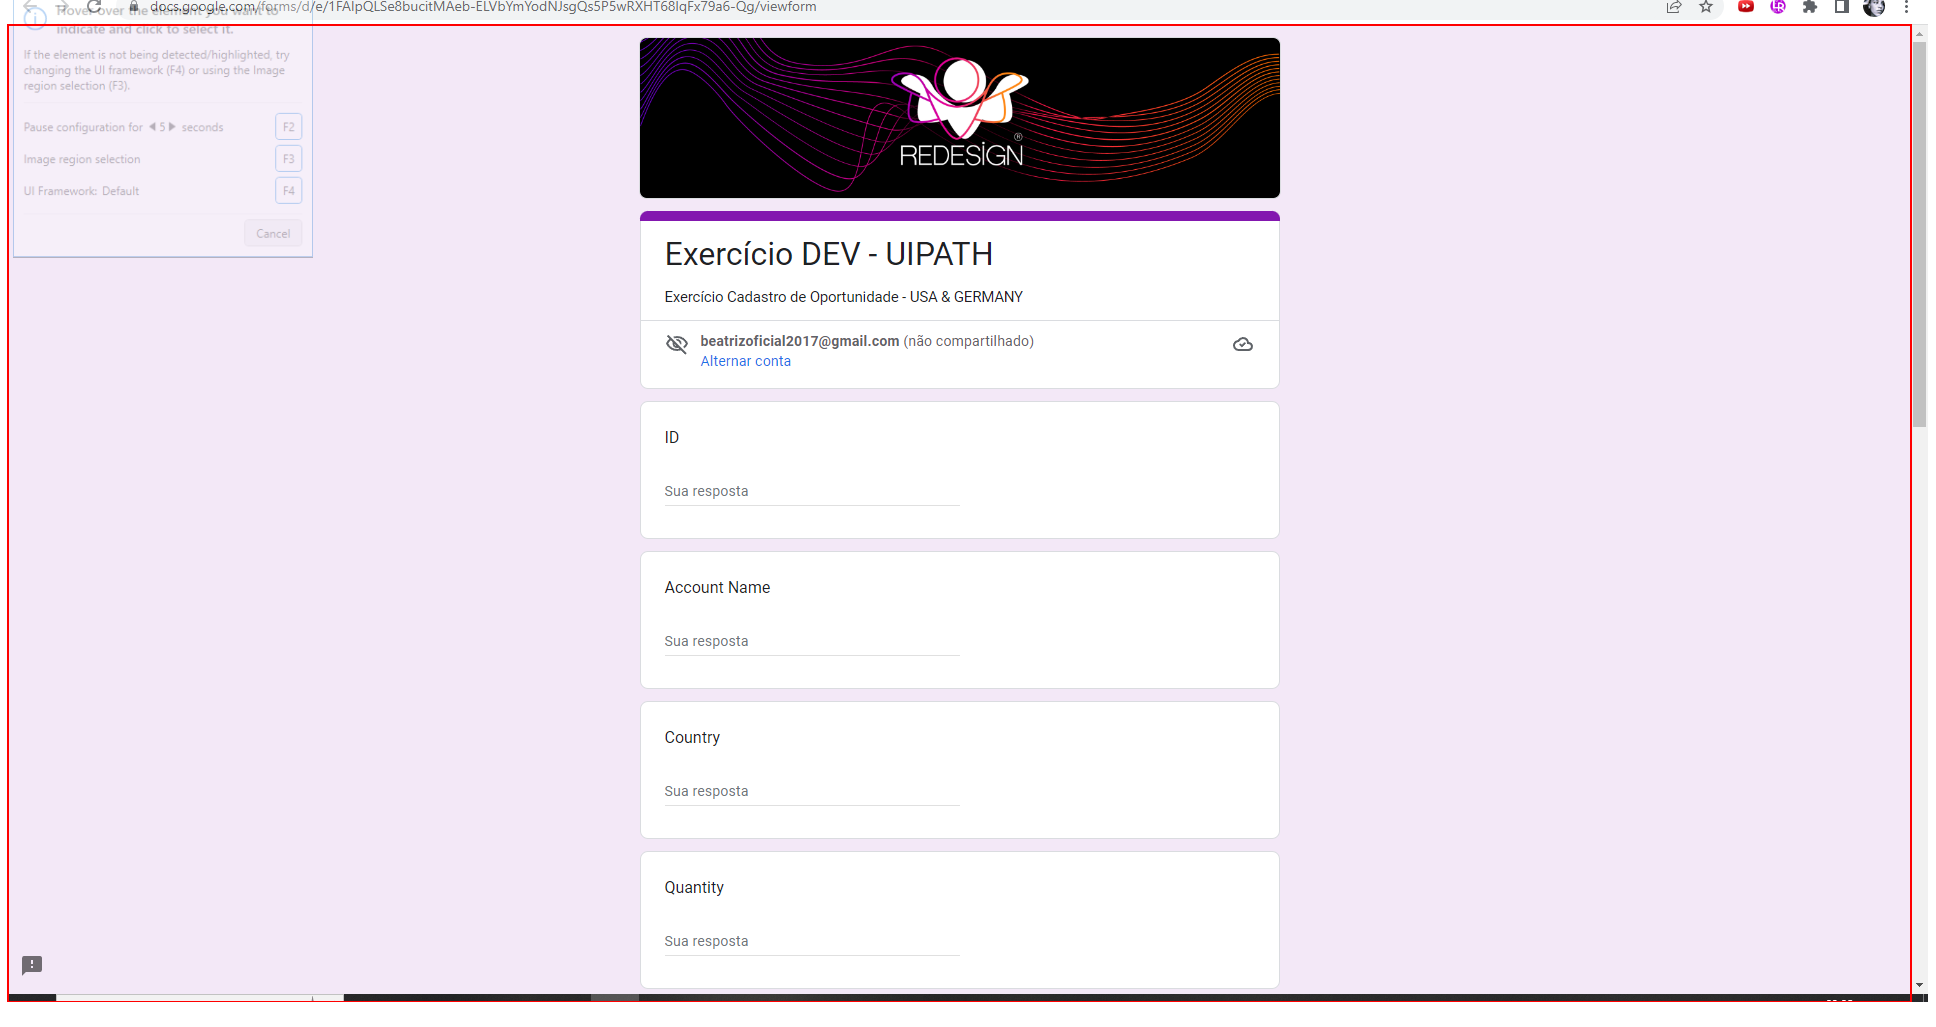
Task: Primeira parte da automação
Workflow: ParteDois

Step 1: Close Application 'DIV' on the element in window 'Exercício DEV - UIPATH' (chrome.exe)

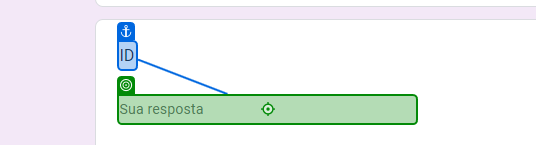
Step 2: type [ID]

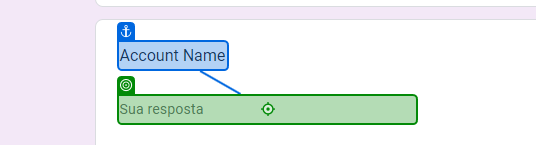
Step 3: type [Account_Name] into 'Account Name'

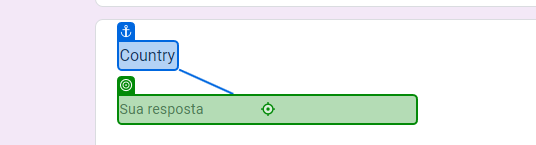
Step 4: type [Country] into 'Country'

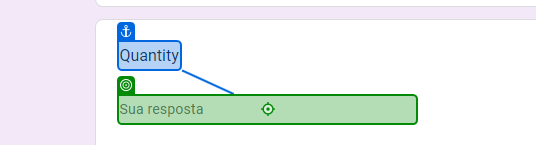
Step 5: type [Quantity] into 'Quantity'

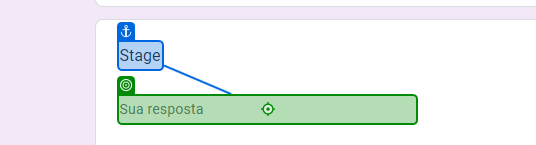
Step 6: type [Stage] into 'Stage'

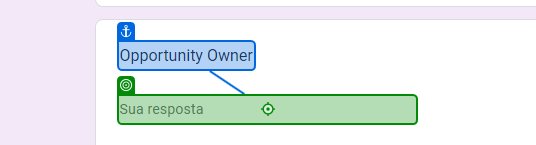
Step 7: type [Opportunity_Owner] into 'Opportunity Owner'

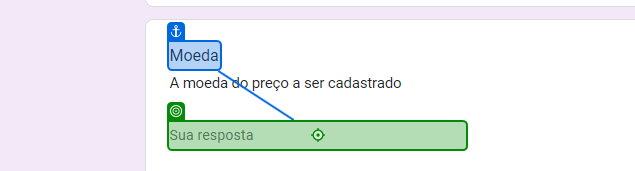
Step 8 [then]: type "EUR" into 'Moeda'

Step 9: type "USD" into 'Moeda' (same screen as step 8)

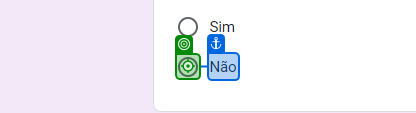
Step 10: click on 'Não'

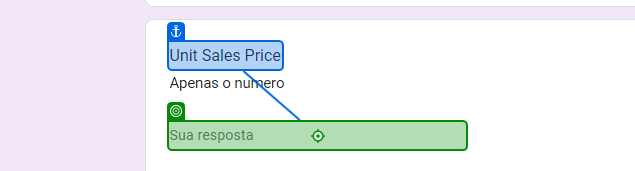
Step 11: type [UnitSalesPrice] into 'Unit Sales Price'

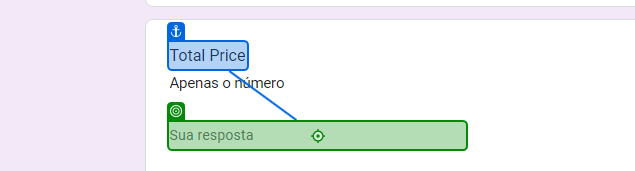
Step 12: type [Total_Price] into 'Total Price'

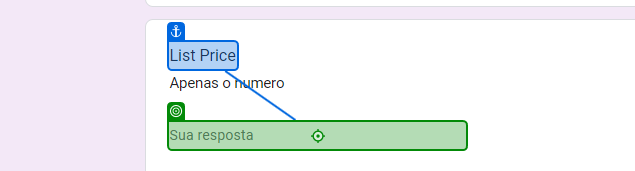
Step 13: type [List_Price] into 'List Price'

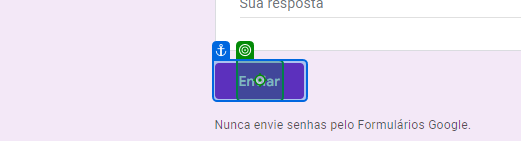
Step 14: click on 'Enviar'

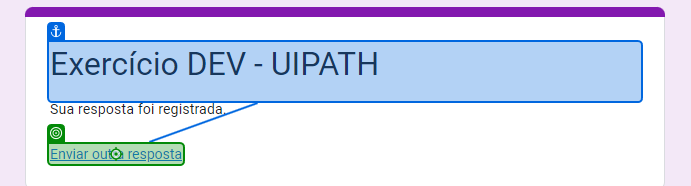
Step 15: click on 'Enviar outra resposta'